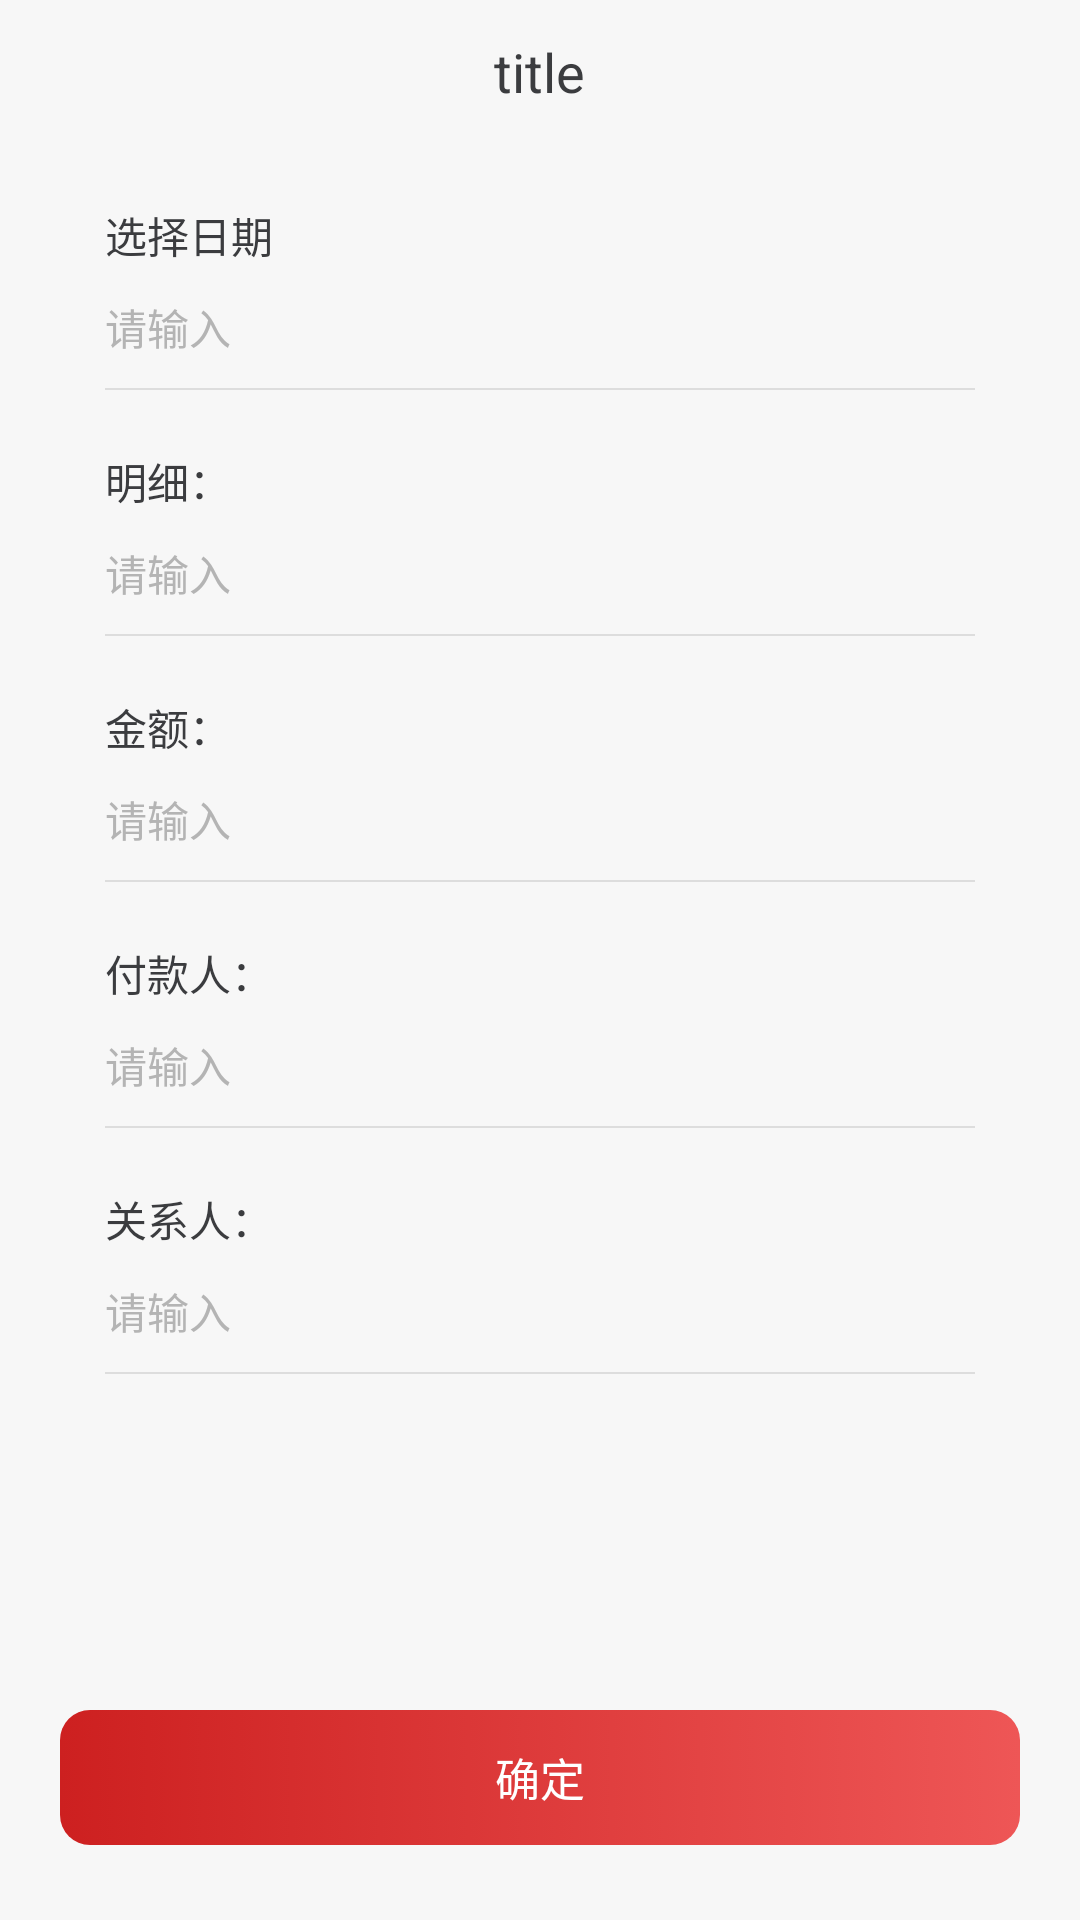

Layout XML and referenced resources for this Android screen:
<!-- AndroidManifest.xml: application theme AppTheme -->
<!-- res/layout/activity_new_record.xml -->
<?xml version="1.0" encoding="utf-8"?>
<RelativeLayout
    xmlns:android="http://schemas.android.com/apk/res/android"
    android:layout_width="match_parent"
    android:layout_height="match_parent"
    android:background="@color/main_gray"
    android:orientation="vertical">

    <include
        android:id="@+id/title_bar_layout"
        layout="@layout/layout_title_bar"/>

    <ScrollView
        android:layout_width="match_parent"
        android:layout_height="wrap_content"
        android:layout_below="@+id/title_bar_layout">
        <LinearLayout
            android:layout_width="match_parent"
            android:layout_height="wrap_content"
            android:orientation="vertical"
            android:layout_marginLeft="35dp"
            android:layout_marginRight="35dp">
            <TextView
                android:layout_width="wrap_content"
                android:layout_height="wrap_content"
                android:text="选择日期"
                android:textColor="@color/order_name"
                android:textSize="14sp"
                android:layout_marginTop="20dp"/>

            <TextView
                android:id="@+id/time_date"
                android:layout_width="match_parent"
                android:layout_height="wrap_content"
                android:textSize="14sp"
                android:textColor="@color/text_color_5"
                android:background="@null"
                android:hint="@string/please_input"
                android:textColorHint="@color/text_color_8"
                android:paddingTop="10dp"
                android:paddingBottom="10dp"/>

            <View
                android:layout_width="match_parent"
                android:layout_height="0.5dp"
                android:background="@color/text_color_7"/>
            <TextView
                android:layout_width="wrap_content"
                android:layout_height="wrap_content"
                android:text="明细："
                android:textColor="@color/order_name"
                android:textSize="14sp"
                android:layout_marginTop="20dp"/>

            <EditText
                android:id="@+id/things_name"
                android:layout_width="match_parent"
                android:layout_height="wrap_content"
                android:textSize="14sp"
                android:textColor="@color/text_color_5"
                android:background="@null"
                android:hint="@string/please_input"
                android:textColorHint="@color/text_color_8"
                android:paddingTop="10dp"
                android:paddingBottom="10dp"
                android:textCursorDrawable="@drawable/editcursor"/>
            <View
                android:layout_width="match_parent"
                android:layout_height="0.5dp"
                android:background="@color/text_color_7"/>

            <TextView
                android:layout_width="wrap_content"
                android:layout_height="wrap_content"
                android:text="金额："
                android:textColor="@color/order_name"
                android:textSize="14sp"
                android:layout_marginTop="20dp"/>

            <EditText
                android:id="@+id/payment_price"
                android:layout_width="match_parent"
                android:layout_height="wrap_content"
                android:textSize="14sp"
                android:textColor="@color/text_color_5"
                android:background="@null"
                android:hint="@string/please_input"
                android:digits="1234567890."
                android:inputType="number"
                android:textColorHint="@color/text_color_8"
                android:paddingTop="10dp"
                android:paddingBottom="10dp"
                android:textCursorDrawable="@drawable/editcursor"/>
            <View
                android:layout_width="match_parent"
                android:layout_height="0.5dp"
                android:background="@color/text_color_7"/>

            <TextView
                android:layout_width="wrap_content"
                android:layout_height="wrap_content"
                android:text="付款人："
                android:textColor="@color/order_name"
                android:textSize="14sp"
                android:layout_marginTop="20dp"/>

            <TextView
                android:id="@+id/payment_people"
                android:layout_width="match_parent"
                android:layout_height="wrap_content"
                android:textSize="14sp"
                android:textColor="@color/text_color_5"
                android:background="@null"
                android:hint="@string/please_input"
                android:textColorHint="@color/text_color_8"
                android:paddingTop="10dp"
                android:paddingBottom="10dp"/>

            <View
                android:layout_width="match_parent"
                android:layout_height="0.5dp"
                android:background="@color/text_color_7"/>

            <TextView
                android:layout_width="wrap_content"
                android:layout_height="wrap_content"
                android:text="关系人："
                android:textColor="@color/order_name"
                android:textSize="14sp"
                android:layout_marginTop="20dp"/>
            <TextView
                android:id="@+id/with_people"
                android:layout_width="match_parent"
                android:layout_height="wrap_content"
                android:textSize="14sp"
                android:textColor="@color/text_color_5"
                android:background="@null"
                android:hint="@string/please_input"
                android:textColorHint="@color/text_color_8"
                android:paddingTop="10dp"
                android:paddingBottom="10dp"/>

            <View
                android:layout_width="match_parent"
                android:layout_height="0.5dp"
                android:background="@color/text_color_7"/>
        </LinearLayout>
    </ScrollView>


    <TextView
        android:id="@+id/commit_btn"
        android:layout_width="match_parent"
        android:layout_height="45dp"
        android:layout_marginBottom="25dp"
        android:layout_marginLeft="20dp"
        android:layout_marginRight="20dp"
        android:layout_alignParentBottom="true"
        android:text="@string/sure"
        android:textColor="@color/white"
        android:textSize="15sp"
        android:background="@drawable/selector_btn_red_fillet"
        android:gravity="center"/>

    <RelativeLayout
        android:id="@+id/insert_new_record_success"
        android:layout_width="match_parent"
        android:layout_height="match_parent"
        android:background="#7f000000"
        android:visibility="gone">

        <RelativeLayout
            android:layout_width="200dp"
            android:layout_height="200dp"
            android:layout_centerHorizontal="true"
            android:layout_marginTop="150dp"
            android:background="@mipmap/success_layout">
            <TextView
                android:layout_width="wrap_content"
                android:layout_height="wrap_content"
                android:layout_centerHorizontal="true"
                android:layout_marginTop="140dp"
                android:textSize="20sp"
                android:textColor="#204FB3"
                android:text="@string/add_success"/>
        </RelativeLayout>
    </RelativeLayout>
</RelativeLayout>
<!-- res/layout/layout_title_bar.xml (included above) -->
<?xml version="1.0" encoding="utf-8"?>
<RelativeLayout xmlns:android="http://schemas.android.com/apk/res/android"
    xmlns:drakeet="http://schemas.android.com/apk/res-auto"
    android:id="@+id/rel_bar"
    android:layout_width="match_parent"
    android:layout_height="48dp"
    android:background="@color/main_gray">

    <ImageView
        android:id="@+id/iv_back"
        android:layout_width="48dp"
        android:layout_height="match_parent"
        android:layout_centerVertical="true"
        android:background="@null"
        android:padding="16dp"
        android:src="@mipmap/img_back" />


    <TextView
        android:id="@+id/tv_title"
        android:layout_width="wrap_content"
        android:layout_height="wrap_content"
        android:layout_centerInParent="true"
        android:layout_centerVertical="true"
        android:layout_gravity="center"
        android:ellipsize="end"
        android:gravity="center"
        android:text="title"
        android:textColor="@color/order_name"
        android:textSize="18sp" />

    <ImageView
        android:id="@+id/iv_right"
        android:layout_width="40dp"
        android:layout_height="40dp"
        android:layout_alignParentRight="true"
        android:layout_centerVertical="true"
        android:layout_marginRight="10dp"
        android:src="@mipmap/icon_add_product"
        android:padding="5dp"
        android:visibility="gone" />

    <ImageView
        android:id="@+id/iv_share"
        android:layout_width="40dp"
        android:layout_height="40dp"
        android:layout_alignParentRight="true"
        android:layout_centerVertical="true"
        android:layout_marginRight="10dp"
        android:padding="12dp"
        android:src="@mipmap/icon_title_share"
        android:visibility="gone" />
</RelativeLayout>
<!-- resources referenced by this layout -->
<resources>
  <color name="main_gray">#f7f7f7</color>
  <color name="order_name">#3B3C3F</color>
  <color name="text_color_5">#787878</color>
  <color name="text_color_7">#DDDDDD</color>
  <color name="text_color_8">#b4b4b4</color>
  <color name="white">#ffffff</color>
  <!-- drawable editcursor (drawable-v24) -->
  <?xml version="1.0" encoding="utf-8"?>
  <shape xmlns:android="http://schemas.android.com/apk/res/android" android:shape="rectangle">
      <solid android:color="@color/black"/>
      <size android:width="2dp"/>
  </shape>
  <!-- drawable selector_btn_red_fillet (drawable-v24) -->
  <?xml version="1.0" encoding="utf-8"?>
  <selector xmlns:android="http://schemas.android.com/apk/res/android">
      <item android:state_pressed="false">
          <shape android:shape="rectangle">
              <corners android:radius="10dp"/>
              <gradient android:startColor="#cd2020"
                  android:endColor="#ee5656"
                  android:angle="0"
                  />
          </shape>
      </item>
  
      <item android:state_pressed="true">
          <shape android:shape="rectangle">
              <corners android:radius="10dp"/>
              <gradient android:startColor="#c02020"
                  android:endColor="#e15656"
                  android:angle="0"
                  />
          </shape>
      </item>
  </selector>
  <!-- mipmap icon_add_product: png bitmap (mipmap-xxhdpi, 1190 bytes) -->
  <!-- mipmap icon_title_share: png bitmap (mipmap-hdpi, 1340 bytes) -->
  <!-- mipmap success_layout: png bitmap (mipmap-xhdpi, 50684 bytes) -->
  <string name="add_success">添加成功</string>
  <string name="please_input">请输入</string>
  <string name="sure">确定</string>
  <style name="AppTheme" parent="Theme.AppCompat.Light.DarkActionBar">
          
          <item name="colorPrimary">@color/colorPrimary</item>
          <item name="colorPrimaryDark">@color/colorPrimaryDark</item>
          <item name="colorAccent">@color/colorAccent</item>
      </style>
  <color name="black">#000000</color>
  <color name="colorPrimary">@color/main_gray</color>
  <color name="colorPrimaryDark">@color/main_gray</color>
  <color name="colorAccent">@color/main_gray</color>
</resources>
